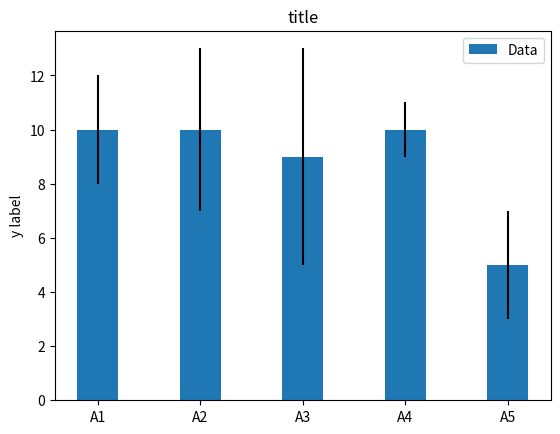

Generate this figure with matplotlib:
import numpy as np
import matplotlib.pyplot as plt

labels = ['A1', 'A2', 'A3', 'A4', 'A5']
m_means = [10,10,9,10,5]
m_std = [2, 3, 4, 1, 2]
width = 0.40       # the width of the bars

fig, ax = plt.subplots()

ax.bar(labels, m_means, width, yerr=m_std, label='Data')
ax.set_ylabel('y label')
ax.set_title('title')
ax.legend()
#plt.show()
plt.savefig('chart.png')
